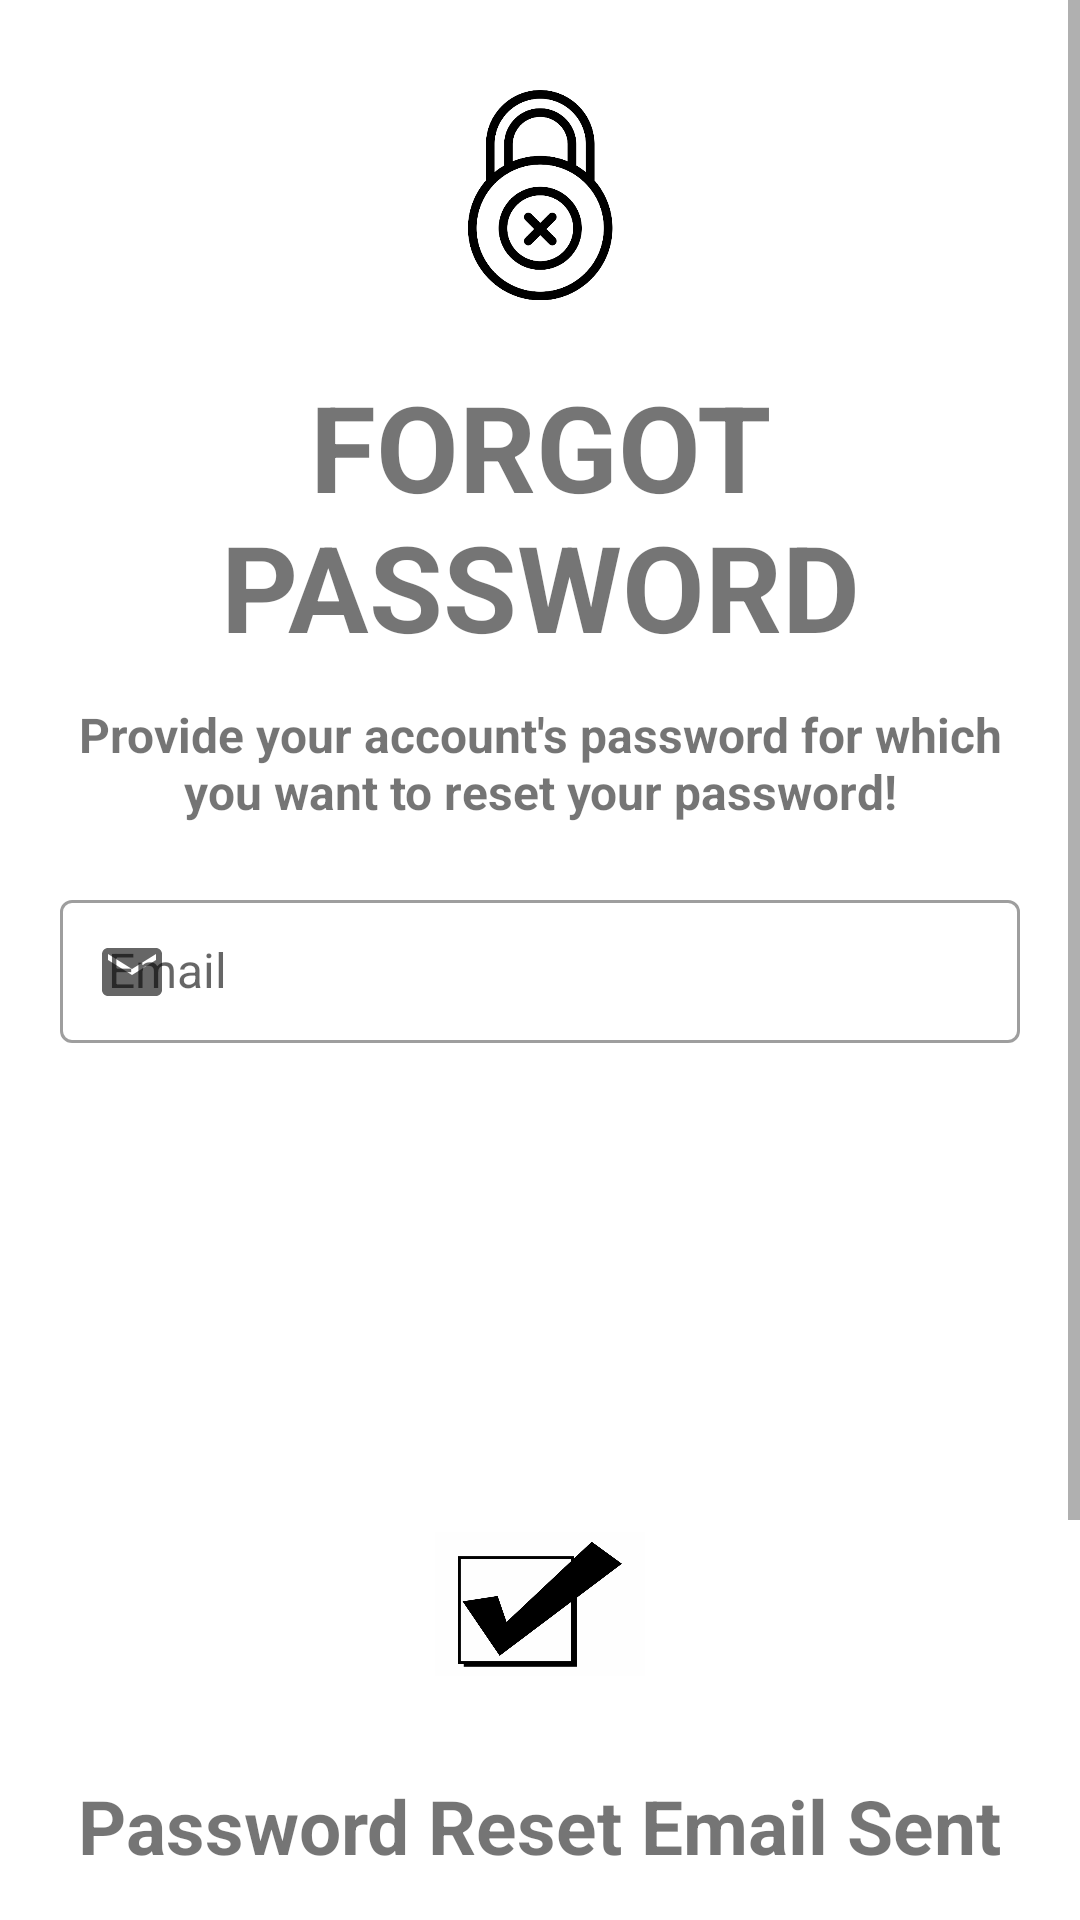

Android layout source for this screen:
<!-- AndroidManifest.xml: application theme Theme.JazirahWifiApp -->
<!-- res/layout/fragment_forgot_password_bottom_sheet.xml -->
<?xml version="1.0" encoding="utf-8"?>
<androidx.coordinatorlayout.widget.CoordinatorLayout xmlns:android="http://schemas.android.com/apk/res/android"
    xmlns:app="http://schemas.android.com/apk/res-auto"
    android:id="@+id/bottomSheetConfirm"
    android:layout_width="match_parent"
    android:layout_height="wrap_content"
    android:background="@drawable/bottom_sheet_background"
    app:behavior_peekHeight="120dp"
    app:layout_behavior="@string/bottom_sheet_behavior">

    <ScrollView
        android:layout_width="match_parent"
        android:layout_height="wrap_content"
        android:fillViewport="true">

        <LinearLayout
            android:layout_width="match_parent"
            android:layout_height="wrap_content"
            android:orientation="vertical">

            <RelativeLayout
                android:id="@+id/rlPrePost"
                android:layout_width="match_parent"
                android:layout_height="wrap_content"
                android:padding="10dp">

                <ImageView
                    android:id="@+id/ivLock"
                    android:layout_width="70dp"
                    android:layout_height="70dp"
                    android:layout_centerHorizontal="true"
                    android:layout_margin="20dp"
                    android:src="@drawable/lock_img" />

                <RelativeLayout
                    android:id="@+id/rv_confirm_item"
                    android:layout_width="match_parent"
                    android:layout_height="wrap_content"
                    android:layout_below="@+id/ivLock">

                    <TextView
                        android:id="@+id/tv_confirm_item"
                        style="@style/bottom_sheet_style"
                        android:layout_width="300dp"
                        android:layout_height="wrap_content"
                        android:layout_centerHorizontal="true"
                        android:gravity="center_horizontal"
                        android:padding="2dp"
                        android:text="@string/forgot_password"
                       android:textSize="40sp"
                        android:textStyle="bold" />

                    <TextView
                        style="@style/bottom_sheet_style"
                        android:layout_width="match_parent"
                        android:layout_height="wrap_content"
                        android:layout_below="@id/tv_confirm_item"
                        android:layout_centerHorizontal="true"
                        android:gravity="center_horizontal"
                        android:padding="10dp"
                        android:text="@string/forgot_password_msg1"
                        android:textSize="16sp"
                        android:textStyle="bold" />
                </RelativeLayout>

                <LinearLayout
                    android:id="@+id/lyInputFields"
                    android:layout_width="match_parent"
                    android:layout_height="wrap_content"
                    android:layout_below="@id/rv_confirm_item"
                    android:layout_margin="10dp"
                    android:orientation="vertical">

                    <com.google.android.material.textfield.TextInputLayout
                        style="@style/textInputLayoutStyle"
                        android:layout_width="match_parent"
                        android:layout_height="wrap_content"
                        android:hint="@string/email"
                        android:paddingBottom="10dp"
                        app:endIconMode="clear_text"
                        app:startIconDrawable="@drawable/ic_baseline_email_24">

                        <com.google.android.material.textfield.TextInputEditText
                            android:id="@+id/etEmailAddress"
                            style="@style/textInputLayoutStyle"
                            android:layout_width="match_parent"
                            android:layout_height="wrap_content"
                            android:inputType="textEmailAddress" />
                    </com.google.android.material.textfield.TextInputLayout>

                </LinearLayout>

                <RelativeLayout
                    android:layout_width="match_parent"
                    android:layout_height="wrap_content"
                    android:layout_below="@id/lyInputFields"
                    android:layout_marginTop="10dp"
                    android:layout_marginBottom="10dp"
                    android:gravity="center_horizontal">


                    <Button
                        android:id="@+id/btnNext"
                        style="@style/login_button"
                        android:layout_width="match_parent"
                        android:layout_height="wrap_content"
                        android:layout_marginStart="10dp"
                        android:layout_marginTop="10dp"
                        android:layout_marginEnd="10dp"
                        android:layout_marginBottom="10dp"
                        android:text="@string/next"
                        android:textStyle="bold" />
                </RelativeLayout>
            </RelativeLayout>

            <RelativeLayout
                android:id="@+id/rlAfterPost"
                android:layout_width="match_parent"
                android:layout_height="wrap_content"
                android:padding="10dp">

                <ImageView
                    android:id="@+id/ivCheckMark"
                    android:layout_width="70dp"
                    android:layout_height="70dp"
                    android:layout_centerHorizontal="true"
                    android:layout_margin="20dp"
                    android:src="@drawable/check_mark" />

                <RelativeLayout
                    android:id="@+id/rvAfterPost"
                    android:layout_width="match_parent"
                    android:layout_height="wrap_content"
                    android:layout_below="@+id/ivCheckMark">

                    <TextView
                        android:id="@+id/tvPostConfirmItem"
                        style="@style/bottom_sheet_style"
                        android:layout_width="wrap_content"
                        android:layout_height="wrap_content"
                        android:layout_centerHorizontal="true"
                        android:gravity="center_horizontal"
                        android:padding="2dp"
                        android:text="@string/password_reset_email_sent"
                                             android:textSize="25sp"
                        android:textStyle="bold" />

                    <TextView
                        style="@style/bottom_sheet_style"
                        android:layout_width="match_parent"
                        android:layout_height="wrap_content"
                        android:layout_below="@id/tvPostConfirmItem"
                        android:layout_centerHorizontal="true"
                        android:gravity="center_horizontal"
                        android:padding="10dp"
                        android:text="@string/forgot_password_msg2"
                        android:textSize="16sp"
                        android:textStyle="bold" />
                </RelativeLayout>

                <RelativeLayout
                    android:layout_width="match_parent"
                    android:layout_height="wrap_content"
                    android:layout_below="@id/rvAfterPost"
                    android:layout_marginTop="10dp"
                    android:layout_marginBottom="10dp"
                    android:gravity="center_horizontal">


                    <Button
                        android:id="@+id/btnDone"
                        style="@style/login_button"
                        android:layout_width="match_parent"
                        android:layout_height="wrap_content"
                        android:layout_marginStart="10dp"
                        android:layout_marginTop="10dp"
                        android:layout_marginEnd="10dp"
                        android:layout_marginBottom="10dp"
                        android:text="@string/done"
                        android:textStyle="bold" />
                </RelativeLayout>
            </RelativeLayout>
        </LinearLayout>
    </ScrollView>


</androidx.coordinatorlayout.widget.CoordinatorLayout>
<!-- resources referenced by this layout -->
<resources>
  <!-- drawable bottom_sheet_background (drawable-night) -->
  <?xml version="1.0" encoding="utf-8"?>
  <shape xmlns:android="http://schemas.android.com/apk/res/android"
      android:shape="rectangle">
  <solid android:color="@color/gray_800"/>
      <corners
          android:topLeftRadius="20dp"
          android:topRightRadius="20dp" />
  </shape>
  <!-- drawable check_mark: png bitmap (drawable, 45069 bytes) -->
  <!-- drawable ic_baseline_email_24 (drawable) -->
  <vector android:autoMirrored="true" android:height="24dp"
      android:tint="#FFFDFD" android:viewportHeight="24"
      android:viewportWidth="24" android:width="24dp" xmlns:android="http://schemas.android.com/apk/res/android">
      <path android:fillColor="@android:color/white" android:pathData="M20,4L4,4c-1.1,0 -1.99,0.9 -1.99,2L2,18c0,1.1 0.9,2 2,2h16c1.1,0 2,-0.9 2,-2L22,6c0,-1.1 -0.9,-2 -2,-2zM20,8l-8,5 -8,-5L4,6l8,5 8,-5v2z"/>
  </vector>
  <!-- drawable lock_img: png bitmap (drawable, 17949 bytes) -->
  <string name="done">Done</string>
  <string name="email">Email</string>
  <string name="forgot_password">FORGOT PASSWORD</string>
  <string name="forgot_password_msg1">Provide your account\'s password for which you want to reset your password!</string>
  <string name="forgot_password_msg2">An email has been sent to your rescue email address, Follow the direction in the email to reset your password.</string>
  <string name="next">NEXT</string>
  <string name="password_reset_email_sent">Password Reset Email Sent</string>
  <style name="bottom_sheet_style" parent="ThemeOverlay.MaterialComponents.BottomSheetDialog">
          <item name="fontFamily">@font/artifika</item>
      </style>
  <style name="login_button" parent="Widget.MaterialComponents.Button">
          <item name="cornerRadius">30dp</item>
          <item name="android:padding">15dp</item>
          <item name="android:gravity">center_horizontal</item>
          <item name="android:textSize">16sp</item>
          <item name="iconGravity">textStart</item>
      </style>
  <style name="textInputLayoutStyle" parent="Widget.MaterialComponents.TextInputLayout.OutlinedBox.Dense">
          <item name="fontFamily">@font/artifika</item>
          <item name="android:textSize">16sp</item>
      </style>
  <style name="Theme.JazirahWifiApp" parent="Theme.MaterialComponents.DayNight.DarkActionBar">
          
          <item name="colorPrimary">@color/lime_800</item>
          <item name="colorPrimaryVariant">@color/lime_900</item>
          <item name="colorOnPrimary">@color/white</item>
  
          
          <item name="android:statusBarColor" tools:targetApi="l">?attr/colorPrimaryVariant</item>
          <item name="fontFamily">@font/artifika</item>
          <item name="android:windowAnimationStyle">@style/CustomActivityAnimation</item>
  
  
      </style>
  <color name="gray_800">#424242</color>
  <color name="lime_800">#9e9d24</color>
  <color name="lime_900">#827717</color>
  <color name="white">#FFFFFFFF</color>
  <style name="CustomActivityAnimation" parent="@android:style/Animation.Activity">
          <item name="android:activityOpenEnterAnimation">@anim/from_left</item>
          <item name="android:activityOpenExitAnimation">@anim/to_right</item>
          <item name="android:activityCloseEnterAnimation">@anim/to_left</item>
          <item name="android:activityCloseExitAnimation">@anim/to_right</item>
      </style>
</resources>
